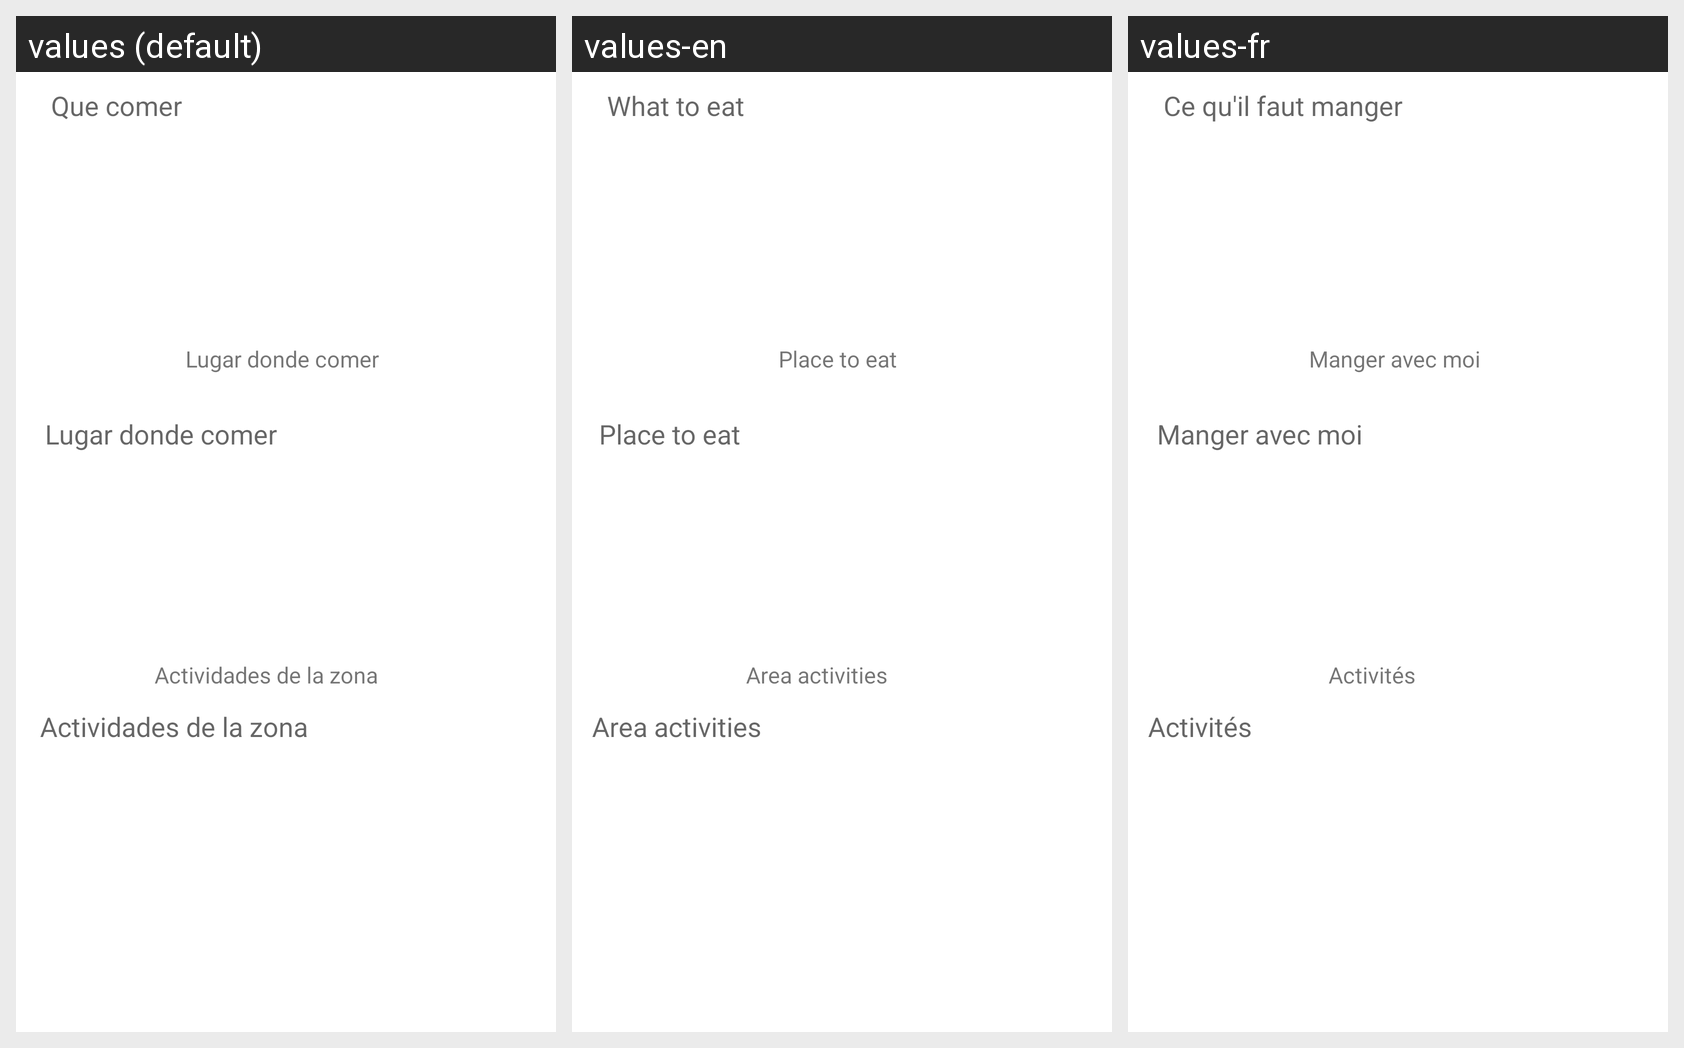

Here is an Android app screen in its default locale and in the app's own translations. Write out the translated-string differences for the strings that appear on this screen.
Android screen res/layout/fourth_fragment.xml rendered under 3 locales, left to right: values (default), values-en, values-fr. Device: Nexus 5 (rendered at 1080×1920; each locale shown at half size, 540×960, under a caption strip naming it); theme Theme.Leurope.
Strings drawn on this screen, with the default value and each locale's value (text and hints the layout hard-codes, and strings that could not be matched under every locale, appear in the picture but are not listed):

Comer
  values: Que comer
  values-en: What to eat
  values-fr: Ce qu'il faut manger

lugarcomer
  values: Lugar donde comer
  values-en: Place to eat
  values-fr: Manger avec moi

actividades
  values: Actividades de la zona
  values-en: Area activities
  values-fr: Activités
